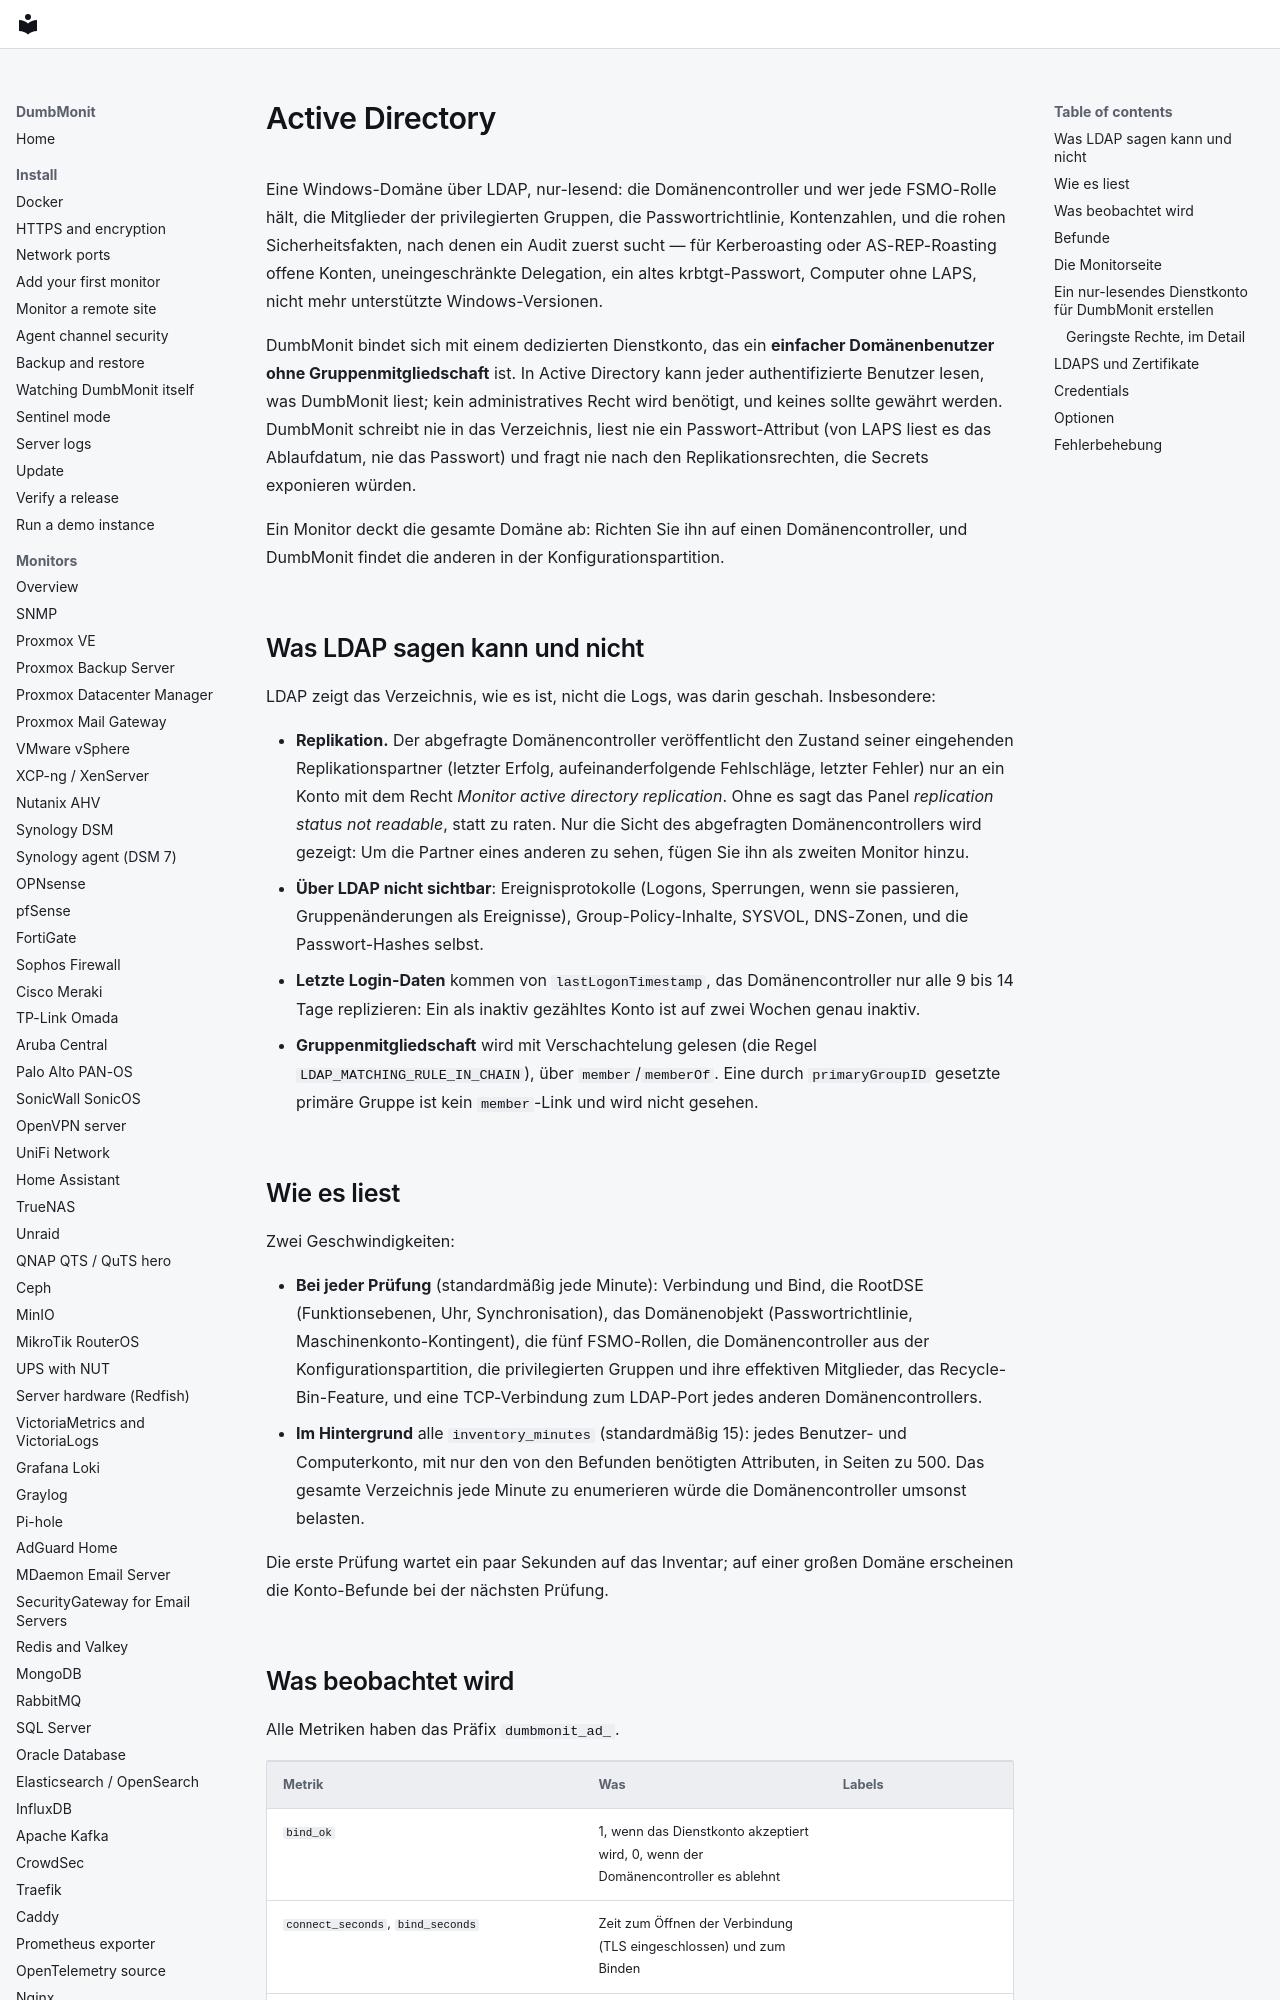

repository: laupernoe/dumbmonit · page: devices/activedirectory.de/index.html · generator: mkdocs

# Active Directory

Eine Windows-Domäne über LDAP, nur-lesend: die Domänencontroller und
wer jede FSMO-Rolle hält, die Mitglieder der privilegierten Gruppen,
die Passwortrichtlinie, Kontenzahlen, und die rohen
Sicherheitsfakten, nach denen ein Audit zuerst sucht — für
Kerberoasting oder AS-REP-Roasting offene Konten, uneingeschränkte
Delegation, ein altes krbtgt-Passwort, Computer ohne LAPS, nicht mehr
unterstützte Windows-Versionen.

DumbMonit bindet sich mit einem dedizierten Dienstkonto, das ein
**einfacher Domänenbenutzer ohne Gruppenmitgliedschaft** ist. In
Active Directory kann jeder authentifizierte Benutzer lesen, was
DumbMonit liest; kein administratives Recht wird benötigt, und keines
sollte gewährt werden. DumbMonit schreibt nie in das Verzeichnis,
liest nie ein Passwort-Attribut (von LAPS liest es das Ablaufdatum,
nie das Passwort) und fragt nie nach den Replikationsrechten, die
Secrets exponieren würden.

Ein Monitor deckt die gesamte Domäne ab: Richten Sie ihn auf einen
Domänencontroller, und DumbMonit findet die anderen in der
Konfigurationspartition.

## Was LDAP sagen kann und nicht

LDAP zeigt das Verzeichnis, wie es ist, nicht die Logs, was darin
geschah. Insbesondere:

- **Replikation.** Der abgefragte Domänencontroller veröffentlicht
  den Zustand seiner eingehenden Replikationspartner (letzter
  Erfolg, aufeinanderfolgende Fehlschläge, letzter Fehler) nur an ein
  Konto mit dem Recht *Monitor active directory replication*. Ohne
  es sagt das Panel *replication status not readable*, statt zu
  raten. Nur die Sicht des abgefragten Domänencontrollers wird
  gezeigt: Um die Partner eines anderen zu sehen, fügen Sie ihn als
  zweiten Monitor hinzu.
- **Über LDAP nicht sichtbar**: Ereignisprotokolle (Logons,
  Sperrungen, wenn sie passieren, Gruppenänderungen als Ereignisse),
  Group-Policy-Inhalte, SYSVOL, DNS-Zonen, und die Passwort-Hashes
  selbst.
- **Letzte Login-Daten** kommen von `lastLogonTimestamp`, das
  Domänencontroller nur alle 9 bis 14 Tage replizieren: Ein als
  inaktiv gezähltes Konto ist auf zwei Wochen genau inaktiv.
- **Gruppenmitgliedschaft** wird mit Verschachtelung gelesen (die
  Regel `LDAP_MATCHING_RULE_IN_CHAIN`), über `member`/`memberOf`.
  Eine durch `primaryGroupID` gesetzte primäre Gruppe ist kein
  `member`-Link und wird nicht gesehen.

## Wie es liest

Zwei Geschwindigkeiten:

- **Bei jeder Prüfung** (standardmäßig jede Minute): Verbindung und
  Bind, die RootDSE (Funktionsebenen, Uhr, Synchronisation), das
  Domänenobjekt (Passwortrichtlinie, Maschinenkonto-Kontingent), die
  fünf FSMO-Rollen, die Domänencontroller aus der
  Konfigurationspartition, die privilegierten Gruppen und ihre
  effektiven Mitglieder, das Recycle-Bin-Feature, und eine
  TCP-Verbindung zum LDAP-Port jedes anderen Domänencontrollers.
- **Im Hintergrund** alle `inventory_minutes` (standardmäßig 15):
  jedes Benutzer- und Computerkonto, mit nur den von den Befunden
  benötigten Attributen, in Seiten zu 500. Das gesamte Verzeichnis
  jede Minute zu enumerieren würde die Domänencontroller umsonst
  belasten.

Die erste Prüfung wartet ein paar Sekunden auf das Inventar; auf
einer großen Domäne erscheinen die Konto-Befunde bei der nächsten
Prüfung.
